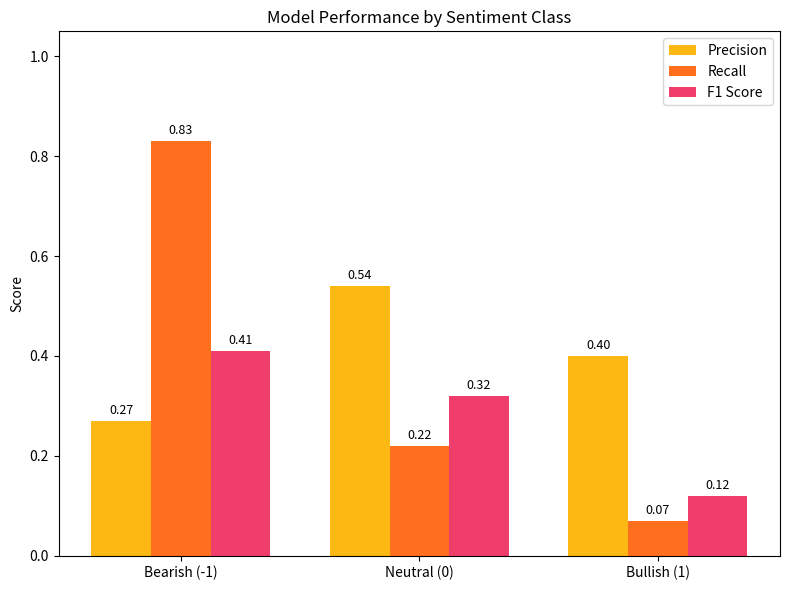

Source code (Python):
import matplotlib.pyplot as plt
import numpy as np

# Labels for sentiment classes
labels = ['Bearish (-1)', 'Neutral (0)', 'Bullish (1)']

# Metric values from your chart
precision = [0.27, 0.54, 0.40]
recall =    [0.83, 0.22, 0.07]
f1_score =  [0.41, 0.32, 0.12]

x = np.arange(len(labels))  # label locations
width = 0.25  # width of the bars

fig, ax = plt.subplots(figsize=(8, 6))
bars1 = ax.bar(x - width, precision, width, label='Precision', color='#FDB813')
bars2 = ax.bar(x, recall, width, label='Recall', color='#FF6F1E')
bars3 = ax.bar(x + width, f1_score, width, label='F1 Score', color='#EF3E6B')

# Add value labels on top
for bars in [bars1, bars2, bars3]:
    for bar in bars:
        height = bar.get_height()
        ax.annotate(f'{height:.2f}', xy=(bar.get_x() + bar.get_width() / 2, height),
                    xytext=(0, 3), textcoords="offset points",
                    ha='center', va='bottom', fontsize=9)

# Customization
ax.set_ylabel('Score')
ax.set_title('Model Performance by Sentiment Class')
ax.set_xticks(x)
ax.set_xticklabels(labels)
ax.legend()
ax.set_ylim(0, 1.05)
plt.tight_layout()
plt.show()
